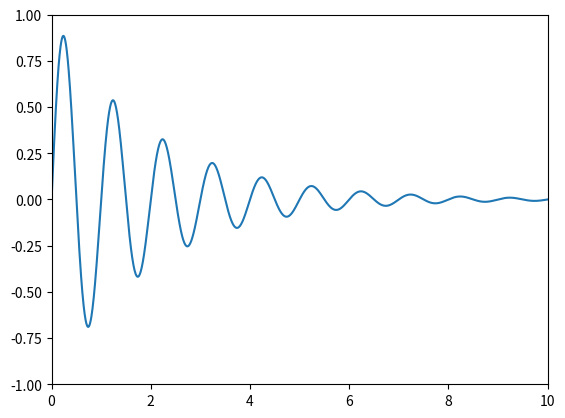
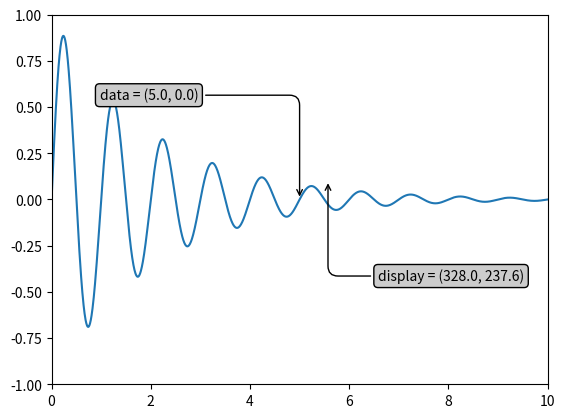
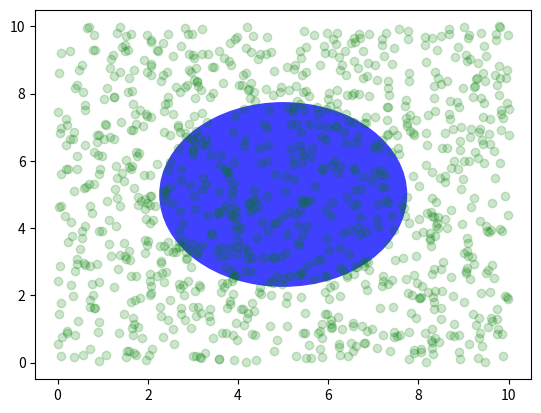
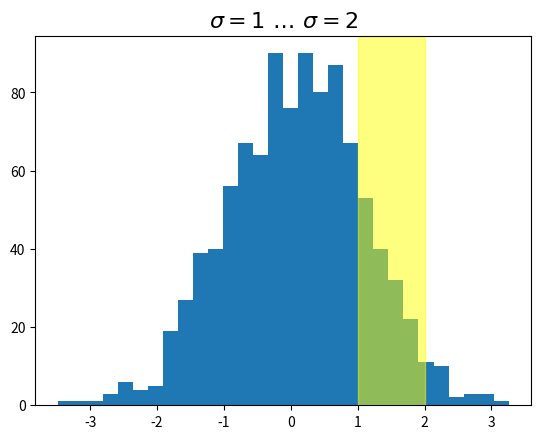
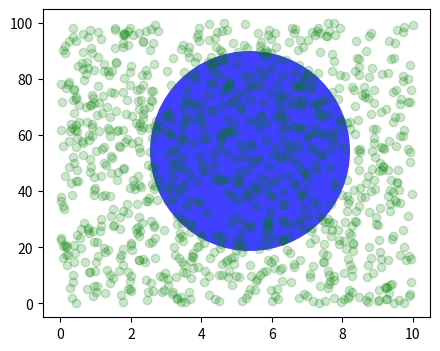
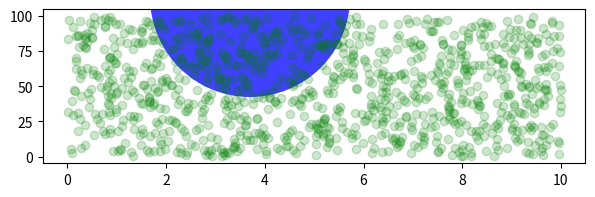
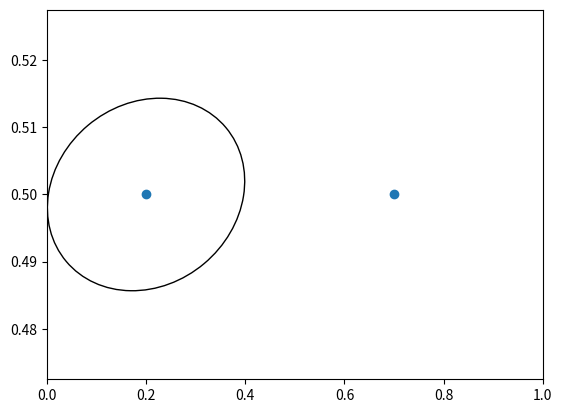
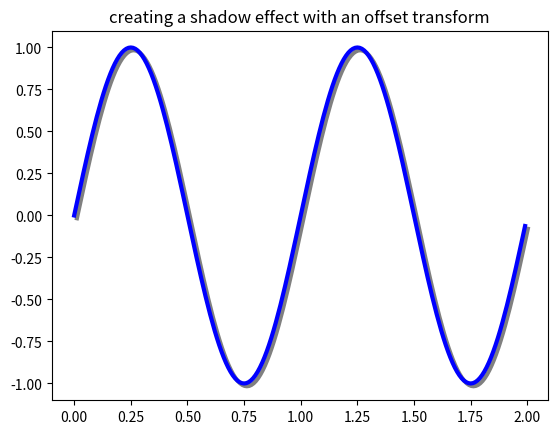

Generate these figures, in order, with matplotlib:
"""
========================
Transformations Tutorial
========================

Like any graphics packages, Matplotlib is built on top of a
transformation framework to easily move between coordinate systems,
the userland `data` coordinate system, the `axes` coordinate system,
the `figure` coordinate system, and the `display` coordinate system.
In 95% of your plotting, you won't need to think about this, as it
happens under the hood, but as you push the limits of custom figure
generation, it helps to have an understanding of these objects so you
can reuse the existing transformations Matplotlib makes available to
you, or create your own (see :mod:`matplotlib.transforms`).  The table
below summarizes the some useful coordinate systems, the transformation
object you should use to work in that coordinate system, and the
description of that system. In the `Transformation Object` column,
``ax`` is a :class:`~matplotlib.axes.Axes` instance, and ``fig`` is a
:class:`~matplotlib.figure.Figure` instance.

+----------------+-----------------------------+-----------------------------------+
|Coordinates     |Transformation object        |Description                        |
+================+=============================+===================================+
|"data"          |``ax.transData``             |The coordinate system for the data,|
|                |                             |controlled by xlim and ylim.       |
+----------------+-----------------------------+-----------------------------------+
|"axes"          |``ax.transAxes``             |The coordinate system of the       |
|                |                             |`~matplotlib.axes.Axes`; (0, 0)    |
|                |                             |is bottom left of the axes, and    |
|                |                             |(1, 1) is top right of the axes.   |
+----------------+-----------------------------+-----------------------------------+
|"figure"        |``fig.transFigure``          |The coordinate system of the       |
|                |                             |`.Figure`; (0, 0) is bottom left   |
|                |                             |of the figure, and (1, 1) is top   |
|                |                             |right of the figure.               |
+----------------+-----------------------------+-----------------------------------+
|"figure-inches" |``fig.dpi_scale_trans``      |The coordinate system of the       |
|                |                             |`.Figure` in inches; (0, 0) is     |
|                |                             |bottom left of the figure, and     |
|                |                             |(width, height) is the top right   |
|                |                             |of the figure in inches.           |
+----------------+-----------------------------+-----------------------------------+
|"display"       |``None``, or                 |The pixel coordinate system of the |
|                |``IdentityTransform()``      |display window; (0, 0) is bottom   |
|                |                             |left of the window, and (width,    |
|                |                             |height) is top right of the        |
|                |                             |display window in pixels.          |
+----------------+-----------------------------+-----------------------------------+
|"xaxis",        |``ax.get_xaxis_transform()``,|Blended coordinate systems; use    |
|"yaxis"         |``ax.get_yaxis_transform()`` |data coordinates on one of the axis|
|                |                             |and axes coordinates on the other. |
+----------------+-----------------------------+-----------------------------------+

All of the transformation objects in the table above take inputs in
their coordinate system, and transform the input to the ``display``
coordinate system.  That is why the ``display`` coordinate system has
``None`` for the ``Transformation Object`` column -- it already is in
display coordinates.  The transformations also know how to invert
themselves, to go from ``display`` back to the native coordinate system.
This is particularly useful when processing events from the user
interface, which typically occur in display space, and you want to
know where the mouse click or key-press occurred in your data
coordinate system.

Note that specifying objects in ``display`` coordinates will change their
location if the ``dpi`` of the figure changes.  This can cause confusion when
printing or changing screen resolution, because the object can change location
and size.  Therefore it is most common
for artists placed in an axes or figure to have their transform set to
something *other* than the `~.transforms.IdentityTransform()`; the default when
an artist is placed on an axes using `~.Axes.axes.add_artist` is for the
transform to be ``ax.transData``.

.. _data-coords:

Data coordinates
================

Let's start with the most commonly used coordinate, the `data`
coordinate system.  Whenever you add data to the axes, Matplotlib
updates the datalimits, most commonly updated with the
:meth:`~matplotlib.axes.Axes.set_xlim` and
:meth:`~matplotlib.axes.Axes.set_ylim` methods.  For example, in the
figure below, the data limits stretch from 0 to 10 on the x-axis, and
-1 to 1 on the y-axis.
"""

import numpy as np
import matplotlib.pyplot as plt
import matplotlib.patches as mpatches

x = np.arange(0, 10, 0.005)
y = np.exp(-x/2.) * np.sin(2*np.pi*x)

fig, ax = plt.subplots()
ax.plot(x, y)
ax.set_xlim(0, 10)
ax.set_ylim(-1, 1)

plt.show()

###############################################################################
# You can use the ``ax.transData`` instance to transform from your
# `data` to your `display` coordinate system, either a single point or a
# sequence of points as shown below:
#
# .. sourcecode:: ipython
#
#     In [14]: type(ax.transData)
#     Out[14]: <class 'matplotlib.transforms.CompositeGenericTransform'>
#
#     In [15]: ax.transData.transform((5, 0))
#     Out[15]: array([ 335.175,  247.   ])
#
#     In [16]: ax.transData.transform([(5, 0), (1, 2)])
#     Out[16]:
#     array([[ 335.175,  247.   ],
#            [ 132.435,  642.2  ]])
#
# You can use the :meth:`~matplotlib.transforms.Transform.inverted`
# method to create a transform which will take you from display to data
# coordinates:
#
# .. sourcecode:: ipython
#
#     In [41]: inv = ax.transData.inverted()
#
#     In [42]: type(inv)
#     Out[42]: <class 'matplotlib.transforms.CompositeGenericTransform'>
#
#     In [43]: inv.transform((335.175,  247.))
#     Out[43]: array([ 5.,  0.])
#
# If your are typing along with this tutorial, the exact values of the
# display coordinates may differ if you have a different window size or
# dpi setting.  Likewise, in the figure below, the display labeled
# points are probably not the same as in the ipython session because the
# documentation figure size defaults are different.

x = np.arange(0, 10, 0.005)
y = np.exp(-x/2.) * np.sin(2*np.pi*x)

fig, ax = plt.subplots()
ax.plot(x, y)
ax.set_xlim(0, 10)
ax.set_ylim(-1, 1)

xdata, ydata = 5, 0
xdisplay, ydisplay = ax.transData.transform_point((xdata, ydata))

bbox = dict(boxstyle="round", fc="0.8")
arrowprops = dict(
    arrowstyle="->",
    connectionstyle="angle,angleA=0,angleB=90,rad=10")

offset = 72
ax.annotate(f'data = ({xdata:.1f}, {ydata:.1f})',
            (xdata, ydata), xytext=(-2*offset, offset), textcoords='offset points',
            bbox=bbox, arrowprops=arrowprops)

disp = ax.annotate(f'display = ({xdisplay:.1f}, {ydisplay:.1f})',
                   (xdisplay, ydisplay), xytext=(0.5*offset, -offset),
                   xycoords='figure pixels',
                   textcoords='offset points',
                   bbox=bbox, arrowprops=arrowprops)

plt.show()

###############################################################################
# .. note::
#
#   If you run the source code in the example above in a GUI backend,
#   you may also find that the two arrows for the `data` and `display`
#   annotations do not point to exactly the same point.  This is because
#   the display point was computed before the figure was displayed, and
#   the GUI backend may slightly resize the figure when it is created.
#   The effect is more pronounced if you resize the figure yourself.
#   This is one good reason why you rarely want to work in display
#   space, but you can connect to the ``'on_draw'``
#   :class:`~matplotlib.backend_bases.Event` to update figure
#   coordinates on figure draws; see :ref:`event-handling-tutorial`.
#
# When you change the x or y limits of your axes, the data limits are
# updated so the transformation yields a new display point.  Note that
# when we just change the ylim, only the y-display coordinate is
# altered, and when we change the xlim too, both are altered.  More on
# this later when we talk about the
# :class:`~matplotlib.transforms.Bbox`.
#
# .. sourcecode:: ipython
#
#     In [54]: ax.transData.transform((5, 0))
#     Out[54]: array([ 335.175,  247.   ])
#
#     In [55]: ax.set_ylim(-1, 2)
#     Out[55]: (-1, 2)
#
#     In [56]: ax.transData.transform((5, 0))
#     Out[56]: array([ 335.175     ,  181.13333333])
#
#     In [57]: ax.set_xlim(10, 20)
#     Out[57]: (10, 20)
#
#     In [58]: ax.transData.transform((5, 0))
#     Out[58]: array([-171.675     ,  181.13333333])
#
#
# .. _axes-coords:
#
# Axes coordinates
# ================
#
# After the `data` coordinate system, `axes` is probably the second most
# useful coordinate system.  Here the point (0, 0) is the bottom left of
# your axes or subplot, (0.5, 0.5) is the center, and (1.0, 1.0) is the
# top right.  You can also refer to points outside the range, so (-0.1,
# 1.1) is to the left and above your axes.  This coordinate system is
# extremely useful when placing text in your axes, because you often
# want a text bubble in a fixed, location, e.g., the upper left of the axes
# pane, and have that location remain fixed when you pan or zoom.  Here
# is a simple example that creates four panels and labels them 'A', 'B',
# 'C', 'D' as you often see in journals.

fig = plt.figure()
for i, label in enumerate(('A', 'B', 'C', 'D')):
    ax = fig.add_subplot(2, 2, i+1)
    ax.text(0.05, 0.95, label, transform=ax.transAxes,
            fontsize=16, fontweight='bold', va='top')

plt.show()

###############################################################################
# You can also make lines or patches in the axes coordinate system, but
# this is less useful in my experience than using ``ax.transAxes`` for
# placing text.  Nonetheless, here is a silly example which plots some
# random dots in `data` space, and overlays a semi-transparent
# :class:`~matplotlib.patches.Circle` centered in the middle of the axes
# with a radius one quarter of the axes -- if your axes does not
# preserve aspect ratio (see :meth:`~matplotlib.axes.Axes.set_aspect`),
# this will look like an ellipse.  Use the pan/zoom tool to move around,
# or manually change the data xlim and ylim, and you will see the data
# move, but the circle will remain fixed because it is not in `data`
# coordinates and will always remain at the center of the axes.

fig, ax = plt.subplots()
x, y = 10*np.random.rand(2, 1000)
ax.plot(x, y, 'go', alpha=0.2)  # plot some data in data coordinates

circ = mpatches.Circle((0.5, 0.5), 0.25, transform=ax.transAxes,
                       facecolor='blue', alpha=0.75)
ax.add_patch(circ)
plt.show()

###############################################################################
# .. _blended_transformations:
#
# Blended transformations
# =======================
#
# Drawing in `blended` coordinate spaces which mix `axes` with `data`
# coordinates is extremely useful, for example to create a horizontal
# span which highlights some region of the y-data but spans across the
# x-axis regardless of the data limits, pan or zoom level, etc.  In fact
# these blended lines and spans are so useful, we have built in
# functions to make them easy to plot (see
# :meth:`~matplotlib.axes.Axes.axhline`,
# :meth:`~matplotlib.axes.Axes.axvline`,
# :meth:`~matplotlib.axes.Axes.axhspan`,
# :meth:`~matplotlib.axes.Axes.axvspan`) but for didactic purposes we
# will implement the horizontal span here using a blended
# transformation.  This trick only works for separable transformations,
# like you see in normal Cartesian coordinate systems, but not on
# inseparable transformations like the
# :class:`~matplotlib.projections.polar.PolarAxes.PolarTransform`.

import matplotlib.transforms as transforms

fig, ax = plt.subplots()
x = np.random.randn(1000)

ax.hist(x, 30)
ax.set_title(r'$\sigma=1 \/ \dots \/ \sigma=2$', fontsize=16)

# the x coords of this transformation are data, and the
# y coord are axes
trans = transforms.blended_transform_factory(
    ax.transData, ax.transAxes)

# highlight the 1..2 stddev region with a span.
# We want x to be in data coordinates and y to
# span from 0..1 in axes coords
rect = mpatches.Rectangle((1, 0), width=1, height=1,
                         transform=trans, color='yellow',
                         alpha=0.5)

ax.add_patch(rect)

plt.show()

###############################################################################
# .. note::
#
#   The blended transformations where x is in data coords and y in axes
#   coordinates is so useful that we have helper methods to return the
#   versions mpl uses internally for drawing ticks, ticklabels, etc.
#   The methods are :meth:`matplotlib.axes.Axes.get_xaxis_transform` and
#   :meth:`matplotlib.axes.Axes.get_yaxis_transform`.  So in the example
#   above, the call to
#   :meth:`~matplotlib.transforms.blended_transform_factory` can be
#   replaced by ``get_xaxis_transform``::
#
#     trans = ax.get_xaxis_transform()
#
# .. _transforms-fig-scale-dpi:
#
# Plotting in physical units
# ==========================
#
# Sometimes we want an object to be a certain physical size on the plot.
# Here we draw the same circle as above, but in physical units.  If done
# interactively, you can see that changing the size of the figure does
# not change the offset of the circle from the lower-left corner,
# does not change its size, and the circle remains a circle regardless of
# the aspect ratio of the axes.

fig, ax = plt.subplots(figsize=(5, 4))
x, y = 10*np.random.rand(2, 1000)
ax.plot(x, y*10., 'go', alpha=0.2)  # plot some data in data coordinates
# add a circle in fixed-units
circ = mpatches.Circle((2.5, 2), 1.0, transform=fig.dpi_scale_trans,
                       facecolor='blue', alpha=0.75)
ax.add_patch(circ)
plt.show()

###############################################################################
# If we change the figure size, the circle does not change its absolute
# position and is cropped.

fig, ax = plt.subplots(figsize=(7, 2))
x, y = 10*np.random.rand(2, 1000)
ax.plot(x, y*10., 'go', alpha=0.2)  # plot some data in data coordinates
# add a circle in fixed-units
circ = mpatches.Circle((2.5, 2), 1.0, transform=fig.dpi_scale_trans,
                       facecolor='blue', alpha=0.75)
ax.add_patch(circ)
plt.show()

###############################################################################
# Another use is putting a patch with a set physical dimension around a
# data point on the axes.  Here we add together two transforms.  The
# first sets the scaling of how large the ellipse should be and the second
# sets its position.  The ellipse is then placed at the origin, and then
# we use the helper transform :class:`~matplotlib.transforms.ScaledTranslation`
# to move it
# to the right place in the ``ax.transData`` coordinate system.
# This helper is instantiated with::
#
#   trans = ScaledTranslation(xt, yt, scale_trans)
#
# where `xt` and `yt` are the translation offsets, and `scale_trans` is
# a transformation which scales `xt` and `yt` at transformation time
# before applying the offsets.
#
# Note the use of the plus operator on the transforms below.
# This code says: first apply the scale transformation ``fig.dpi_scale_trans``
# to make the ellipse the proper size, but still centered at (0, 0),
# and then translate the data to `xdata[0]` and `ydata[0]` in data space.
#
# In interactive use, the ellipse stays the same size even if the
# axes limits are changed via zoom.
#

fig, ax = plt.subplots()
xdata, ydata = (0.2, 0.7), (0.5, 0.5)
ax.plot(xdata, ydata, "o")
ax.set_xlim((0, 1))

trans = (fig.dpi_scale_trans +
         transforms.ScaledTranslation(xdata[0], ydata[0], ax.transData))

# plot an ellipse around the point that is 150 x 130 points in diameter...
circle = mpatches.Ellipse((0, 0), 150/72, 130/72, angle=40,
                          fill=None, transform=trans)
ax.add_patch(circle)
plt.show()

###############################################################################
# .. note::
#
#   The order of transformation matters.  Here the ellipse
#   is given the right dimensions in display space *first* and then moved
#   in data space to the correct spot.
#   If we had done the ``ScaledTranslation`` first, then
#   ``xdata[0]`` and ``ydata[0]`` would
#   first be transformed to ``display`` coordinates (``[ 358.4  475.2]`` on
#   a 200-dpi monitor) and then those coordinates
#   would be scaled by ``fig.dpi_scale_trans`` pushing the center of
#   the ellipse well off the screen (i.e. ``[ 71680.  95040.]``).
#
# .. _offset-transforms-shadow:
#
# Using offset transforms to create a shadow effect
# =================================================
#
# Another use of :class:`~matplotlib.transforms.ScaledTranslation` is to create
# a new transformation that is
# offset from another transformation, e.g., to place one object shifted a
# bit relative to another object.  Typically you want the shift to be in
# some physical dimension, like points or inches rather than in data
# coordinates, so that the shift effect is constant at different zoom
# levels and dpi settings.
#
# One use for an offset is to create a shadow effect, where you draw one
# object identical to the first just to the right of it, and just below
# it, adjusting the zorder to make sure the shadow is drawn first and
# then the object it is shadowing above it.
#
# Here we apply the transforms in the *opposite* order to the use of
# :class:`~matplotlib.transforms.ScaledTranslation` above. The plot is
# first made in data units (``ax.transData``) and then shifted by
# ``dx`` and ``dy`` points using `fig.dpi_scale_trans`.  (In typography,
# a`point <https://en.wikipedia.org/wiki/Point_%28typography%29>`_ is
# 1/72 inches, and by specifying your offsets in points, your figure
# will look the same regardless of the dpi resolution it is saved in.)

fig, ax = plt.subplots()

# make a simple sine wave
x = np.arange(0., 2., 0.01)
y = np.sin(2*np.pi*x)
line, = ax.plot(x, y, lw=3, color='blue')

# shift the object over 2 points, and down 2 points
dx, dy = 2/72., -2/72.
offset = transforms.ScaledTranslation(dx, dy, fig.dpi_scale_trans)
shadow_transform = ax.transData + offset

# now plot the same data with our offset transform;
# use the zorder to make sure we are below the line
ax.plot(x, y, lw=3, color='gray',
        transform=shadow_transform,
        zorder=0.5*line.get_zorder())

ax.set_title('creating a shadow effect with an offset transform')
plt.show()


###############################################################################
# .. note::
#
#   The dpi and inches offset is a
#   common-enough use case that we have a special helper function to
#   create it in :func:`matplotlib.transforms.offset_copy`, which returns
#   a new transform with an added offset. So above we could have done::
#
#      shadow_transform = transforms.offset_copy(ax.transData,
#               fig=fig, dx, dy, units='inches')
#
#
# .. _transformation-pipeline:
#
# The transformation pipeline
# ===========================
#
# The ``ax.transData`` transform we have been working with in this
# tutorial is a composite of three different transformations that
# comprise the transformation pipeline from `data` -> `display`
# [redacted]
# framework, taking care to provide a clean API that segregated the
# nonlinear projections and scales that happen in polar and logarithmic
# plots, from the linear affine transformations that happen when you pan
# and zoom.  There is an efficiency here, because you can pan and zoom
# in your axes which affects the affine transformation, but you may not
# need to compute the potentially expensive nonlinear scales or
# projections on simple navigation events.  It is also possible to
# multiply affine transformation matrices together, and then apply them
# to coordinates in one step.  This is not true of all possible
# transformations.
#
#
# Here is how the ``ax.transData`` instance is defined in the basic
# separable axis :class:`~matplotlib.axes.Axes` class::
#
#   self.transData = self.transScale + (self.transLimits + self.transAxes)
#
# We've been introduced to the ``transAxes`` instance above in
# :ref:`axes-coords`, which maps the (0, 0), (1, 1) corners of the
# axes or subplot bounding box to `display` space, so let's look at
# these other two pieces.
#
# ``self.transLimits`` is the transformation that takes you from
# ``data`` to ``axes`` coordinates; i.e., it maps your view xlim and ylim
# to the unit space of the axes (and ``transAxes`` then takes that unit
# space to display space).  We can see this in action here
#
# .. sourcecode:: ipython
#
#     In [80]: ax = subplot(111)
#
#     In [81]: ax.set_xlim(0, 10)
#     Out[81]: (0, 10)
#
#     In [82]: ax.set_ylim(-1, 1)
#     Out[82]: (-1, 1)
#
#     In [84]: ax.transLimits.transform((0, -1))
#     Out[84]: array([ 0.,  0.])
#
#     In [85]: ax.transLimits.transform((10, -1))
#     Out[85]: array([ 1.,  0.])
#
#     In [86]: ax.transLimits.transform((10, 1))
#     Out[86]: array([ 1.,  1.])
#
#     In [87]: ax.transLimits.transform((5, 0))
#     Out[87]: array([ 0.5,  0.5])
#
# and we can use this same inverted transformation to go from the unit
# `axes` coordinates back to `data` coordinates.
#
# .. sourcecode:: ipython
#
#     In [90]: inv.transform((0.25, 0.25))
#     Out[90]: array([ 2.5, -0.5])
#
# The final piece is the ``self.transScale`` attribute, which is
# responsible for the optional non-linear scaling of the data, e.g., for
# logarithmic axes.  When an Axes is initially setup, this is just set to
# the identity transform, since the basic Matplotlib axes has linear
# scale, but when you call a logarithmic scaling function like
# :meth:`~matplotlib.axes.Axes.semilogx` or explicitly set the scale to
# logarithmic with :meth:`~matplotlib.axes.Axes.set_xscale`, then the
# ``ax.transScale`` attribute is set to handle the nonlinear projection.
# The scales transforms are properties of the respective ``xaxis`` and
# ``yaxis`` :class:`~matplotlib.axis.Axis` instances.  For example, when
# you call ``ax.set_xscale('log')``, the xaxis updates its scale to a
# :class:`matplotlib.scale.LogScale` instance.
#
# For non-separable axes the PolarAxes, there is one more piece to
# consider, the projection transformation.  The ``transData``
# :class:`matplotlib.projections.polar.PolarAxes` is similar to that for
# the typical separable matplotlib Axes, with one additional piece
# ``transProjection``::
#
#       self.transData = self.transScale + self.transProjection + \
#           (self.transProjectionAffine + self.transAxes)
#
# ``transProjection`` handles the projection from the space,
# e.g., latitude and longitude for map data, or radius and theta for polar
# data, to a separable Cartesian coordinate system.  There are several
# projection examples in the ``matplotlib.projections`` package, and the
# best way to learn more is to open the source for those packages and
# see how to make your own, since Matplotlib supports extensible axes
# [redacted]
# example of creating a Hammer projection axes; see
# :doc:`/gallery/misc/custom_projection`.
